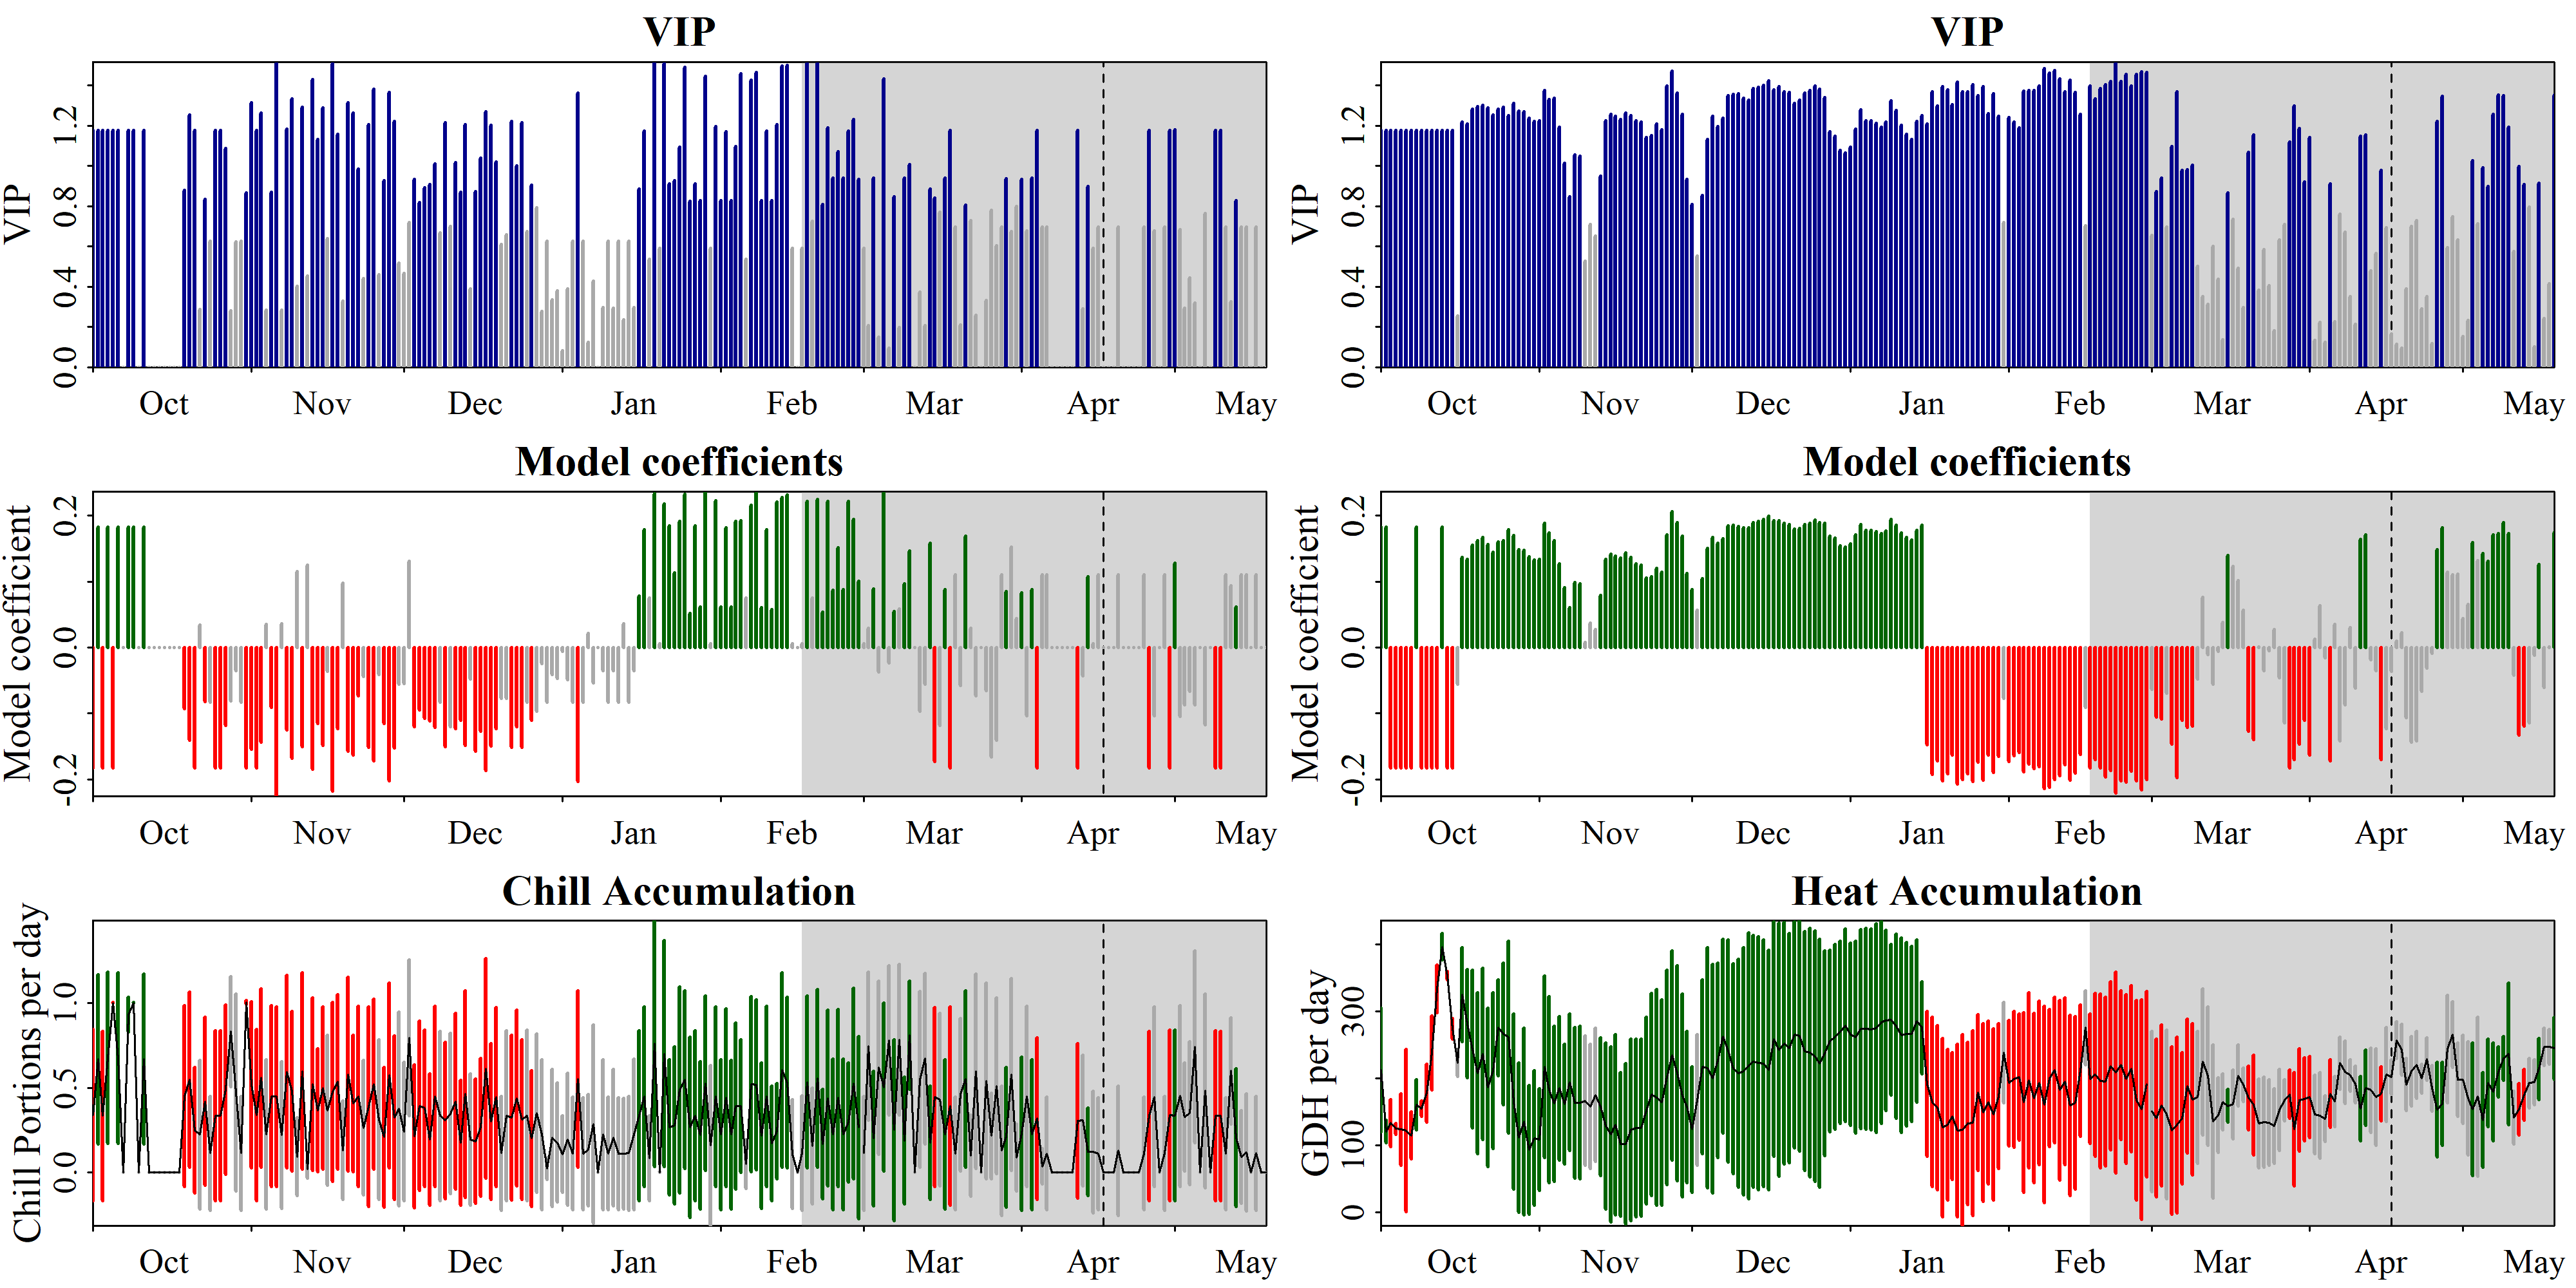

Values plotted in this chart, from the file beside it:
Date, Type, JDay, Coef, VIP, MetricMean, MetricStdev
1001, Chill, -91, -0.1827, 1.178, 0.338, 0.5069
1002, Chill, -90, 0.1827, 1.178, 0.6686, 0.5014
1003, Chill, -89, -0.1827, 1.178, 0.3333, 0.5
1004, Chill, -88, 0.1827, 1.178, 0.6763, 0.5072
1005, Chill, -87, -0.1827, 1.178, 1.003, 0.0005254
1006, Chill, -86, 0.1827, 1.178, 0.6758, 0.5068
1007, Chill, -85, 0, 0, 0, 0
1008, Chill, -84, 0.1827, 1.178, 0.9337, 0.1026
1009, Chill, -83, 0.1827, 1.178, 1.004, 0.002893
1010, Chill, -82, 0, 0, 0, 0
1011, Chill, -81, 0.1827, 1.178, 0.6698, 0.5024
1012, Chill, -80, 0, 0, 0, 0
1013, Chill, -79, 0, 0, 0, 0
1014, Chill, -78, 0, 0, 0, 0
1015, Chill, -77, 0, 0, 0, 0
1016, Chill, -76, 0, 0, 0, 0
1017, Chill, -75, 0, 0, 0, 0
1018, Chill, -74, 0, 0, 0, 0
1019, Chill, -73, -0.09292, 0.8794, 0.4507, 0.5345
1020, Chill, -72, -0.1404, 1.253, 0.5467, 0.5188
1021, Chill, -71, -0.1827, 1.178, 0.2488, 0.3732
1022, Chill, -70, 0.03449, 0.286, 0.2224, 0.4413
1023, Chill, -69, -0.08222, 0.8338, 0.4203, 0.499
1024, Chill, -68, -0.08307, 0.6255, 0.1119, 0.3357
1025, Chill, -67, -0.1827, 1.178, 0.3358, 0.5036
1026, Chill, -66, -0.1827, 1.178, 0.3355, 0.5033
1027, Chill, -65, -0.1183, 1.086, 0.49, 0.5011
1028, Chill, -64, -0.08086, 0.2789, 0.8336, 0.3261
1029, Chill, -63, -0.03512, 0.6229, 0.4707, 0.5831
1030, Chill, -62, -0.08307, 0.6255, 0.1123, 0.3369
1031, Chill, -61, -0.1827, 0.8677, 1.006, 0.01294
1101, Chill, -60, -0.1548, 1.316, 0.518, 0.4929
1102, Chill, -59, -0.1827, 1.178, 0.3377, 0.5066
1103, Chill, -58, -0.1433, 1.265, 0.5578, 0.5291
1104, Chill, -57, 0.03516, 0.2846, 0.2234, 0.4432
1105, Chill, -56, -0.09072, 0.8701, 0.451, 0.5348
1106, Chill, -55, -0.2258, 1.512, 0.4477, 0.531
1107, Chill, -54, 0.03584, 0.2833, 0.2194, 0.4353
1108, Chill, -53, -0.1247, 1.183, 0.5954, 0.5685
1109, Chill, -52, -0.1684, 1.335, 0.4794, 0.4741
1110, Chill, -51, 0.1149, 0.4016, 0.09211, 0.2315
1111, Chill, -50, -0.1502, 1.292, 0.5992, 0.5826
1112, Chill, -49, 0.1245, 0.4536, 0.01862, 0.05173
1113, Chill, -48, -0.1849, 1.431, 0.5209, 0.5105
1114, Chill, -47, -0.1149, 1.131, 0.3669, 0.3631
1115, Chill, -46, -0.1486, 1.29, 0.499, 0.4793
1116, Chill, -45, -0.036, 0.6391, 0.366, 0.4444
1117, Chill, -44, -0.2178, 1.511, 0.4762, 0.5298
1118, Chill, -43, -0.1232, 1.159, 0.5365, 0.5165
1119, Chill, -42, 0.09788, 0.3283, 0.1301, 0.2926
1120, Chill, -41, -0.1577, 1.315, 0.5803, 0.5735
1121, Chill, -40, -0.1635, 1.264, 0.4079, 0.4032
1122, Chill, -39, -0.07309, 0.9837, 0.4492, 0.5353
1123, Chill, -38, -0.04374, 0.4399, 0.2635, 0.3972
1124, Chill, -37, -0.1511, 1.207, 0.3873, 0.5899
1125, Chill, -36, -0.1724, 1.381, 0.5214, 0.5014
1126, Chill, -35, -0.04134, 0.4608, 0.3118, 0.4718
1127, Chill, -34, -0.1155, 0.9267, 0.2082, 0.4129
1128, Chill, -33, -0.2019, 1.367, 0.5738, 0.5465
1129, Chill, -32, -0.1522, 1.221, 0.3227, 0.4848
... 404 more rows
